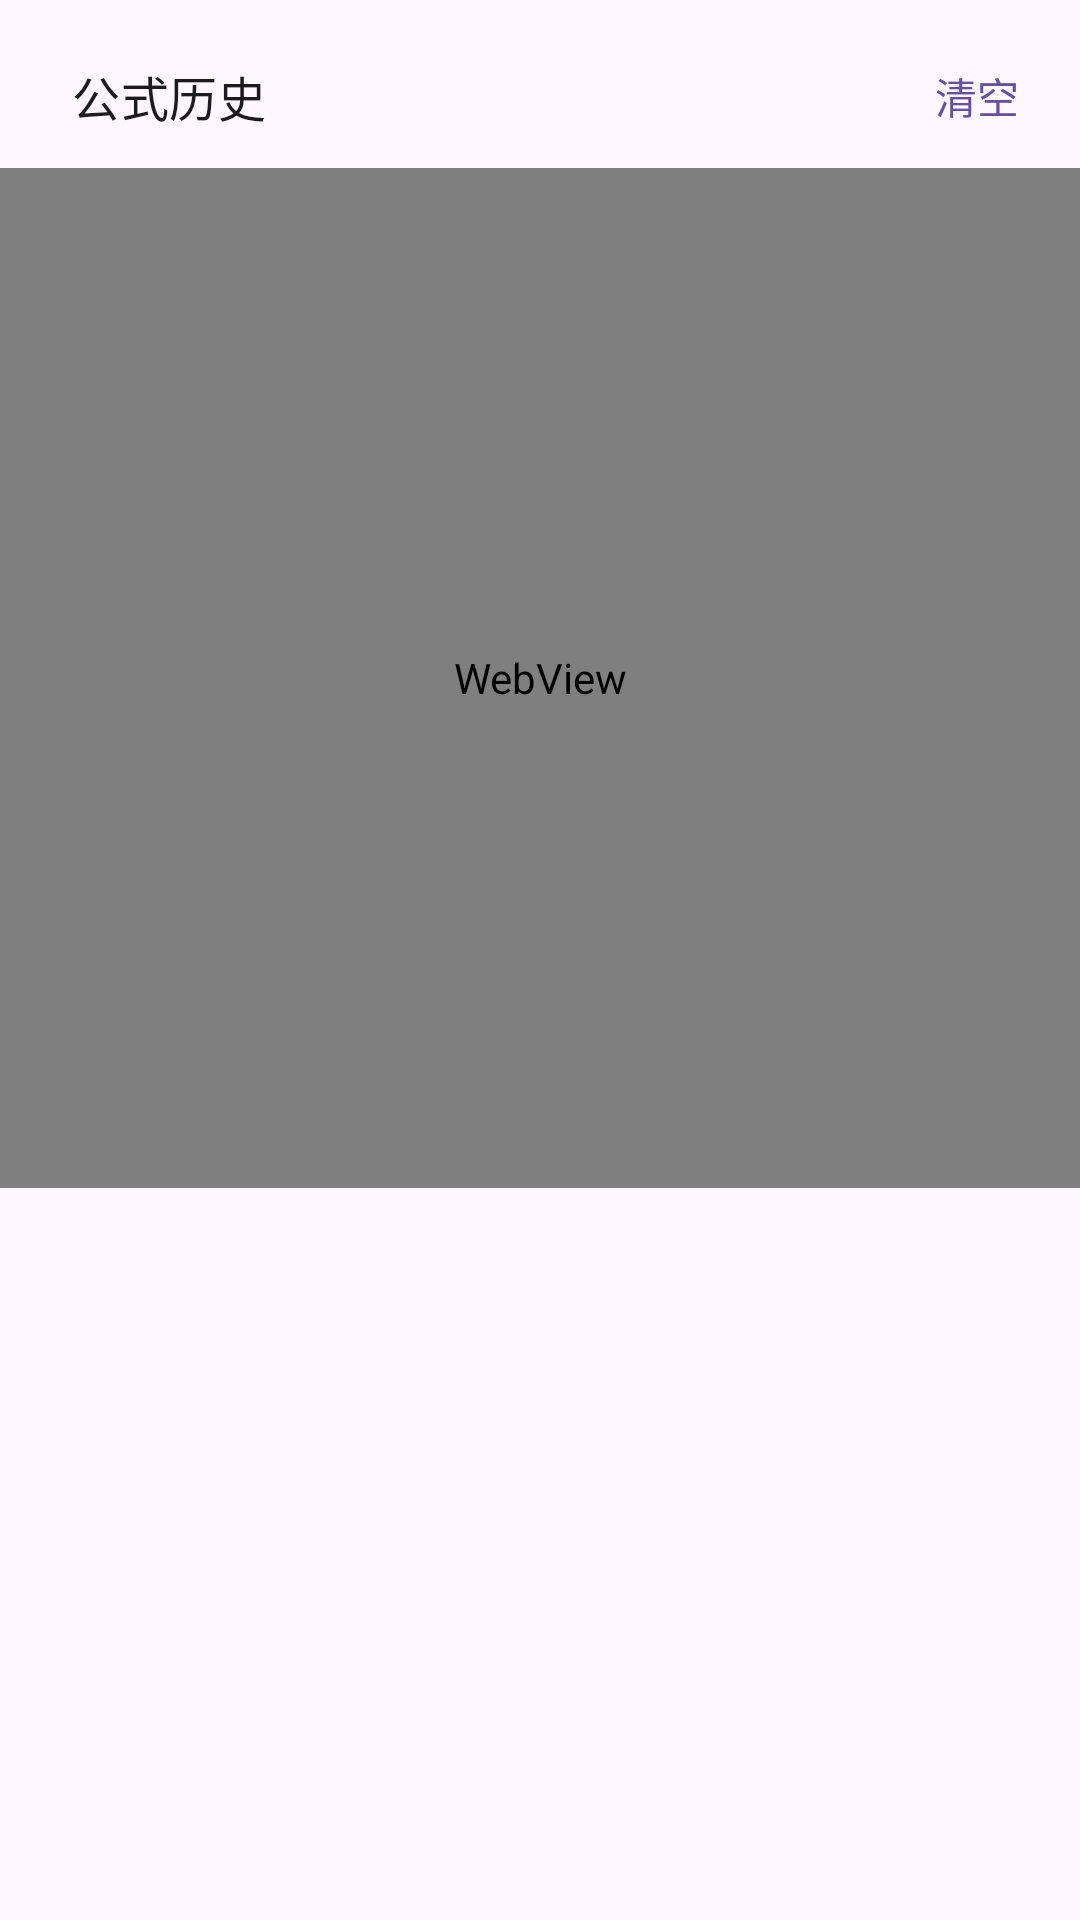

The Android layout XML behind this screen, and the referenced resources:
<!-- AndroidManifest.xml: application theme AppTheme -->
<!-- res/layout/sheet_history.xml -->
<?xml version="1.0" encoding="utf-8"?>
<LinearLayout xmlns:android="http://schemas.android.com/apk/res/android"
    android:layout_width="match_parent"
    android:layout_height="wrap_content"
    android:orientation="vertical"
    android:paddingTop="8dp"
    android:paddingBottom="12dp">

    <LinearLayout
        android:layout_width="match_parent"
        android:layout_height="wrap_content"
        android:gravity="center_vertical"
        android:orientation="horizontal">

        <TextView
            android:layout_width="0dp"
            android:layout_height="wrap_content"
            android:layout_marginStart="24dp"
            android:layout_weight="1"
            android:text="@string/history_title"
            android:textAppearance="?attr/textAppearanceTitleMedium" />

        <com.google.android.material.button.MaterialButton
            android:id="@+id/clearHistoryButton"
            style="@style/Widget.Material3.Button.TextButton"
            android:layout_width="wrap_content"
            android:layout_height="wrap_content"
            android:layout_marginEnd="8dp"
            android:minWidth="0dp"
            android:text="@string/history_clear"
            android:textSize="14sp" />
    </LinearLayout>

    <WebView
        android:id="@+id/historyWebView"
        android:layout_width="match_parent"
        android:layout_height="340dp"
        android:background="@android:color/transparent" />
</LinearLayout>
<!-- resources referenced by this layout -->
<resources>
  <string name="history_clear">清空</string>
  <string name="history_title">公式历史</string>
  <style name="AppTheme" parent="Theme.Material3.DayNight.NoActionBar">
          
          <item name="android:statusBarColor">@android:color/transparent</item>
          <item name="android:navigationBarColor">@android:color/transparent</item>
      </style>
</resources>
